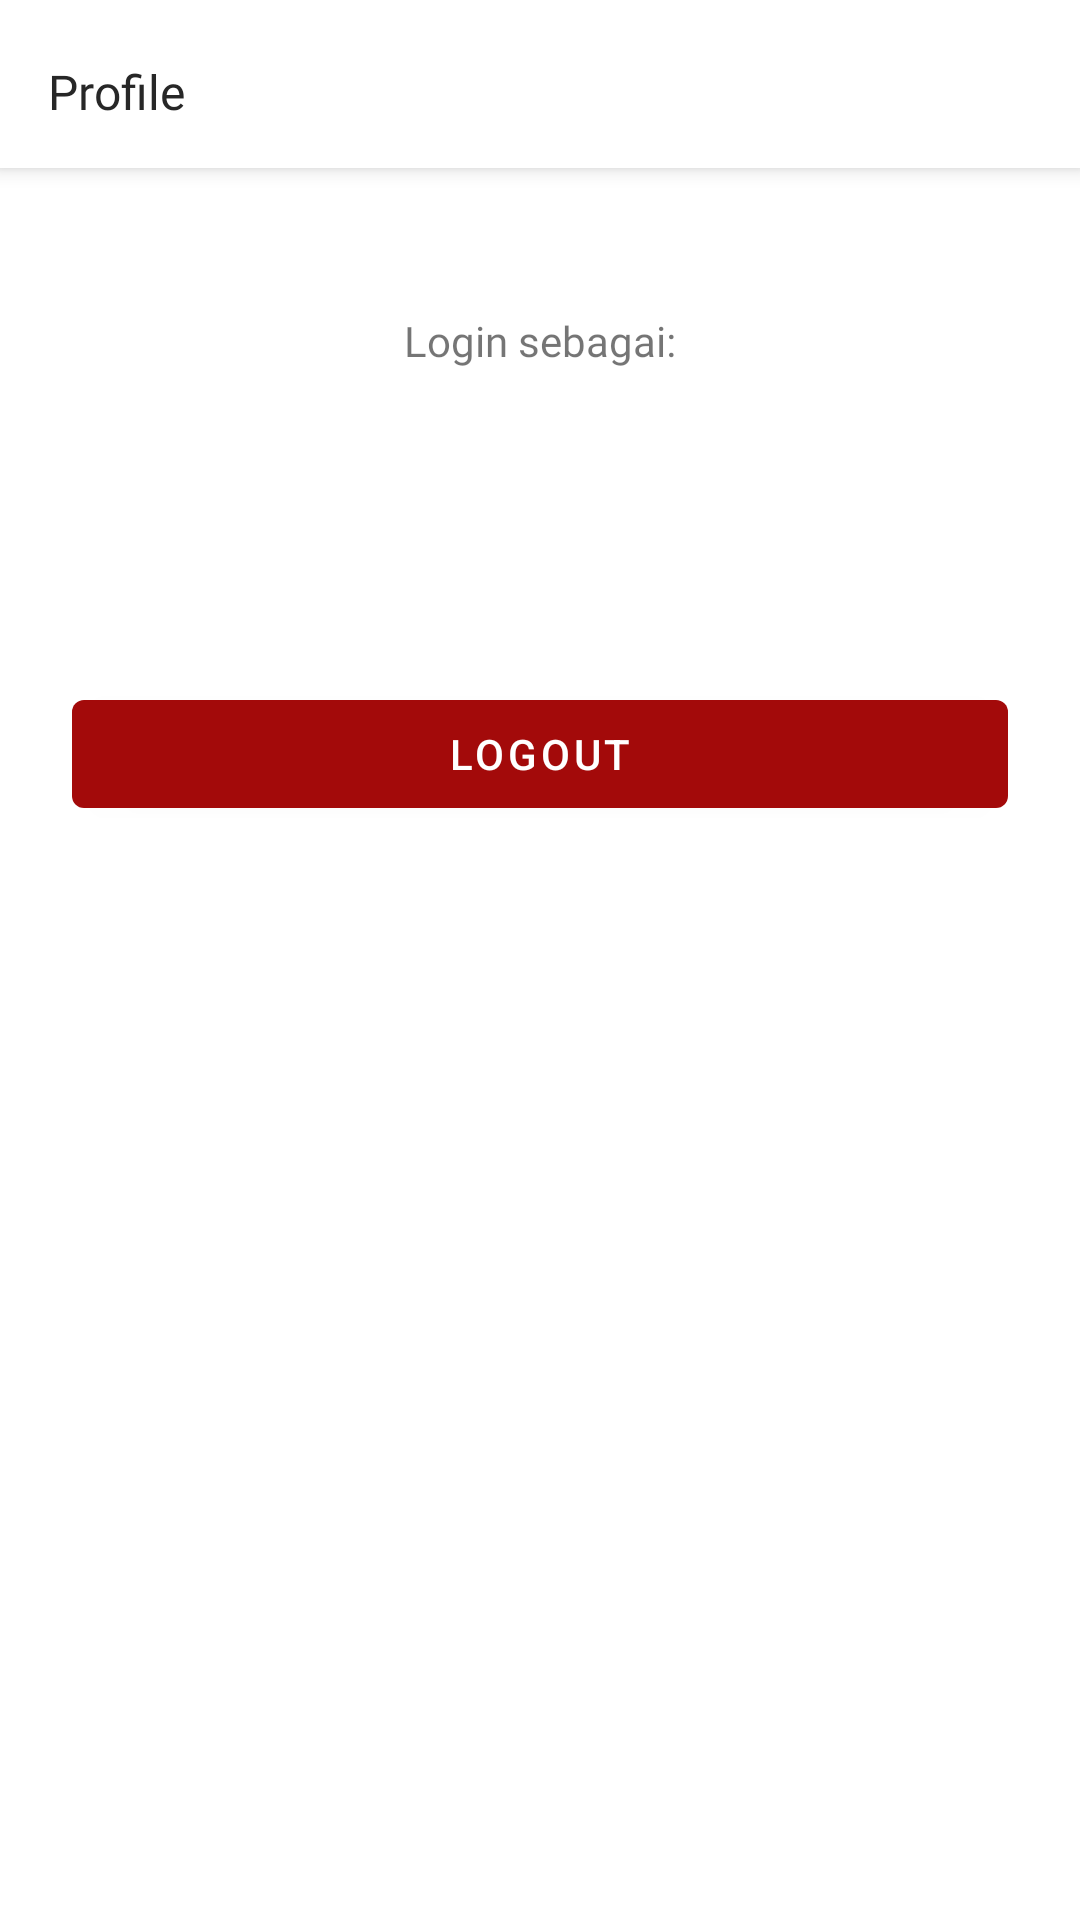

Here is an Android app screen rendered from its layout file. Give the layout XML and the strings, colors and styles it references.
<!-- AndroidManifest.xml: application theme Theme.SistemPenilaianMahasiswa -->
<!-- res/layout/fragment_profile.xml -->
<?xml version="1.0" encoding="utf-8"?>
<androidx.coordinatorlayout.widget.CoordinatorLayout xmlns:android="http://schemas.android.com/apk/res/android"
    xmlns:tools="http://schemas.android.com/tools"
    android:layout_width="match_parent"
    android:layout_height="match_parent"
    xmlns:app="http://schemas.android.com/apk/res-auto"
    tools:context=".ui.detail.DetailFragment">

    <com.google.android.material.appbar.AppBarLayout
        android:layout_width="match_parent"
        android:layout_height="?android:actionBarSize"
        android:background="@color/design_default_color_background">

        <com.google.android.material.appbar.MaterialToolbar
            android:id="@+id/toolbar"
            android:layout_width="match_parent"
            android:layout_height="wrap_content"
            app:navigationIconTint="@color/primary_text_color"
            app:titleTextColor="@color/primary_text_color"
            app:navigationIcon="@drawable/ic_back">

            <TextView
                android:layout_width="wrap_content"
                android:layout_height="wrap_content"
                android:fontFamily="@font/poppins_semibold"
                android:gravity="center_vertical"
                android:layout_gravity="center_vertical"
                android:textSize="16sp"
                android:paddingTop="5dp"
                android:textColor="@color/primary_text_color"
                android:text="@string/profile" />

        </com.google.android.material.appbar.MaterialToolbar>

    </com.google.android.material.appbar.AppBarLayout>

    <androidx.core.widget.NestedScrollView
        android:layout_width="match_parent"
        android:layout_height="match_parent"
        app:layout_behavior="com.google.android.material.appbar.AppBarLayout$ScrollingViewBehavior">

        <androidx.appcompat.widget.LinearLayoutCompat
            android:layout_width="match_parent"
            android:layout_height="wrap_content"
            android:orientation="vertical">

            <androidx.appcompat.widget.LinearLayoutCompat
                android:layout_width="match_parent"
                android:layout_height="wrap_content"
                android:padding="@dimen/big_margin"
                android:gravity="center_horizontal"
                android:orientation="vertical">

                <TextView
                    android:layout_width="wrap_content"
                    android:layout_height="wrap_content"
                    android:fontFamily="@font/poppins_medium"
                    android:text="@string/login_sebagai" />

                <TextView
                    android:id="@+id/username_textView"
                    android:layout_width="wrap_content"
                    android:layout_height="wrap_content"
                    tools:text="Admin"
                    android:fontFamily="@font/poppins_semibold"
                    android:textColor="@color/primary_text_color"
                    android:layout_marginTop="@dimen/small_margin"
                    android:textSize="18sp" />

            </androidx.appcompat.widget.LinearLayoutCompat>

            <com.google.android.material.button.MaterialButton
                android:id="@+id/logout_button"
                android:layout_width="match_parent"
                android:layout_height="wrap_content"
                android:layout_margin="@dimen/medium_margin"
                android:text="@string/logout" />

        </androidx.appcompat.widget.LinearLayoutCompat>

    </androidx.core.widget.NestedScrollView>

</androidx.coordinatorlayout.widget.CoordinatorLayout>
<!-- resources referenced by this layout -->
<resources>
  <color name="primary_text_color">#272727</color>
  <dimen name="big_margin">48dp</dimen>
  <dimen name="medium_margin">24dp</dimen>
  <dimen name="small_margin">8dp</dimen>
  <string name="login_sebagai">Login sebagai:</string>
  <string name="logout">Logout</string>
  <string name="profile">Profile</string>
  <style name="Theme.SistemPenilaianMahasiswa" parent="Theme.MaterialComponents.DayNight.NoActionBar">
          
          <item name="colorPrimary">@color/primary_color</item>
          <item name="colorPrimaryVariant">@color/primary_color</item>
          <item name="colorOnPrimary">@color/white</item>
          
          <item name="colorSecondary">@color/teal_200</item>
          <item name="colorSecondaryVariant">@color/teal_700</item>
          <item name="colorOnSecondary">@color/black</item>
          
          <item name="android:statusBarColor" tools:targetApi="l">?attr/colorPrimaryVariant</item>
          
      </style>
  <color name="primary_color">#A30A0A</color>
  <color name="white">#FFFFFFFF</color>
  <color name="teal_200">#FF03DAC5</color>
  <color name="teal_700">#FF018786</color>
  <color name="black">#FF000000</color>
</resources>
